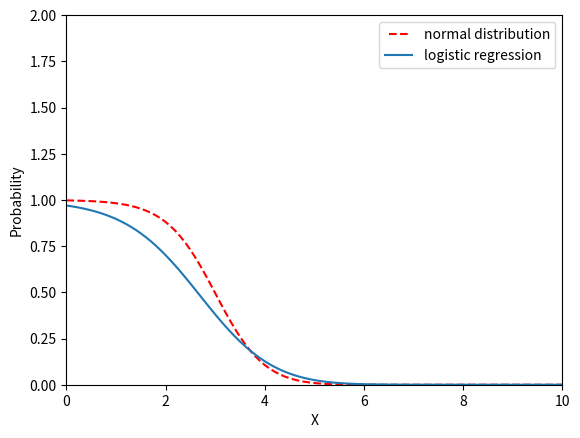

The matplotlib source for this figure:
import numpy as np
import matplotlib.pyplot as plt
import math

from matplotlib.legend_handler import HandlerLine2D


def main():
    num_of_samples = 100
    num_of_groups = 3
    num_of_epochs = 30
    eta = 0.1

    train_data_y = np.asarray([0] * num_of_samples + [1] * num_of_samples + [2] * num_of_samples)
    train_data_x = np.concatenate([np.random.normal(2, 1, num_of_samples),
                                   np.random.normal(4, 1, num_of_samples),
                                   np.random.normal(6, 1, num_of_samples)], axis=0)

    w = np.zeros(num_of_groups)
    b = np.zeros(num_of_groups)

    for e in range(num_of_epochs):
        # shuffle samples
        s = np.arange(train_data_x.shape[0])
        np.random.shuffle(s)
        train_data_x = train_data_x[s]
        train_data_y = train_data_y[s]

        for x, y in zip(train_data_x, train_data_y):
            y_hat = np.argmax(softmax(np.dot(w, x) + b))
            if y_hat != y:
                # loss = loss_neg_log_likelihood(w, b, train_data_x, train_data_y)
                for i in range(3):
                    z = softmax(np.dot(w, x) + b)
                    if i == y:
                        w[i] += (-eta * (x * z[i] - x))
                        b[i] += (-eta * (-1 + z[i]))
                    else:
                        w[i] += (-eta * (x * z[i]))
                        b[i] += (-eta * (z[i]))

    all_x = list()
    normal_y = list()
    modal_y = list()

    for val in range(0, 101):
        x = val / 10.0
        all_x.append(x)
        normal_y.append(normal(2, x) / (normal(2, x) + normal(4, x) + normal(6, x)))
        modal_y.append(softmax(np.dot(w, x) + b)[0])

    plt.axis([0, 10, 0, 2])
    plt.xlabel('X')
    plt.ylabel('Probability')
    plt.legend(bbox_to_anchor=(1.05, 1), loc=2, borderaxespad=0.)

    normal_graph, = plt.plot(all_x, normal_y, 'r--', label="normal distribution")

    plt.plot(all_x, modal_y, label="logistic regression")

    plt.legend(handler_map={normal_graph: HandlerLine2D(numpoints=4)})
    plt.show()


def normal(m, x):
    return (1.0 / math.sqrt(2 * math.pi)) * np.exp((-(x - m) ** 2) / 2)


def softmax(w):
    e = np.exp(np.array(w) - np.max(w))
    return e / np.sum(e)


def loss_neg_log_likelihood(w, b, train_x, train_y):
    loss = 0
    for i, x, y in zip(range(len(train_x)), train_x, train_y):
        loss += np.log(softmax(np.dot(w[i, :], x) + b[i])[y])

    return -loss


if __name__ == "__main__":
    main()
